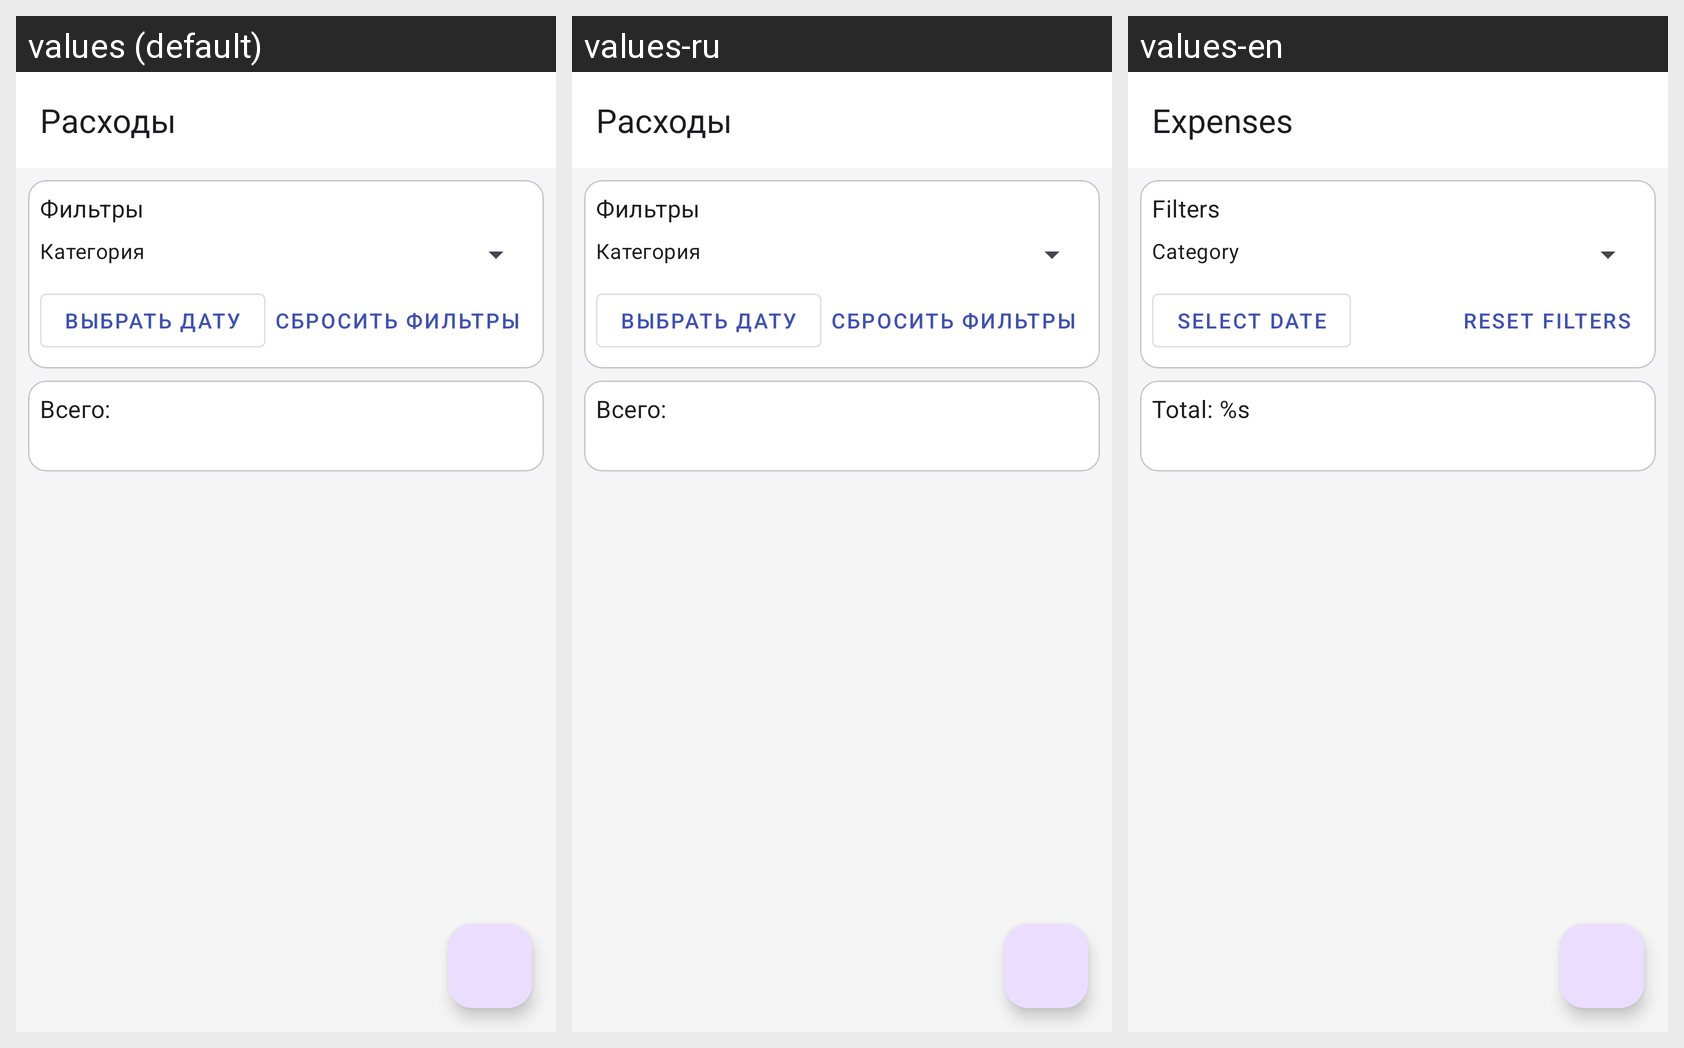

Here is an Android app screen in its default locale and in the app's own translations. Write out the translated-string differences for the strings that appear on this screen.
Android screen res/layout/activity_expenses.xml rendered under 3 locales, left to right: values (default), values-ru, values-en. Device: Nexus 5 (rendered at 1080×1920; each locale shown at half size, 540×960, under a caption strip naming it); theme Theme.Diplom.
Strings drawn on this screen, with the default value and each locale's value (text and hints the layout hard-codes appear in the picture but are not listed):

expenses
  values: Расходы
  values-ru: Расходы
  values-en: Expenses

filters
  values: Фильтры
  values-ru: Фильтры
  values-en: Filters

expense_category
  values: Категория
  values-ru: Категория
  values-en: Category

select_date
  values: Выбрать дату
  values-ru: Выбрать дату
  values-en: Select Date

reset_filters
  values: Сбросить фильтры
  values-ru: Сбросить фильтры
  values-en: Reset Filters

total_amount
  values: Всего:
  values-ru: Всего:
  values-en: Total: %s
